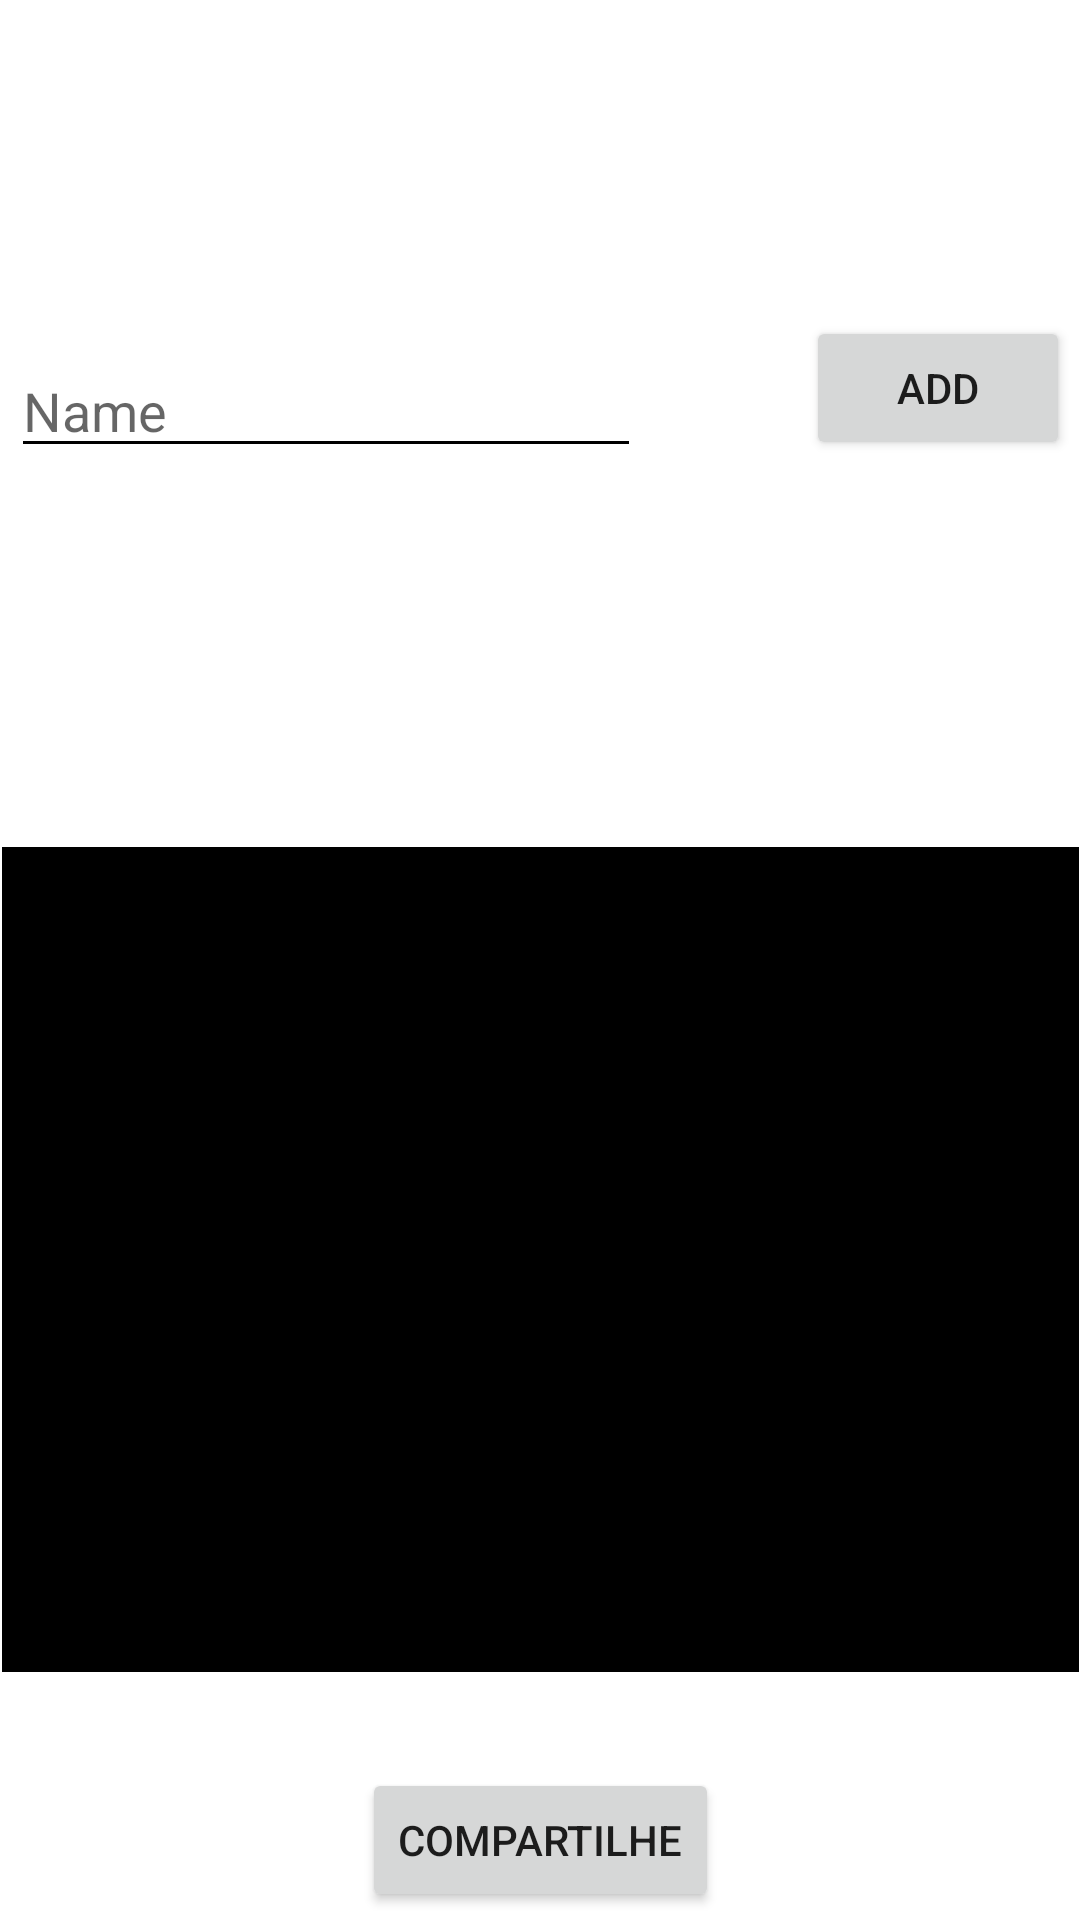

Write the Android layout XML for this screen, with the resource values it uses.
<!-- AndroidManifest.xml: application theme Theme.Atv1_Componentes_basicos -->
<!-- res/layout/activity_main3.xml -->
<?xml version="1.0" encoding="utf-8"?>
<androidx.constraintlayout.widget.ConstraintLayout xmlns:android="http://schemas.android.com/apk/res/android"
    xmlns:app="http://schemas.android.com/apk/res-auto"
    xmlns:tools="http://schemas.android.com/tools"
    android:layout_width="match_parent"
    android:layout_height="match_parent"
    android:background="#FFFFFF"
    tools:context=".MainActivity3">

    <EditText
        android:id="@+id/et_addname"
        android:layout_width="wrap_content"
        android:layout_height="wrap_content"
        android:layout_marginStart="32dp"
        android:layout_marginTop="32dp"
        android:layout_marginEnd="35dp"
        android:layout_marginBottom="44dp"
        android:backgroundTint="#000000"
        android:ems="10"
        android:hint="Name"
        android:inputType="textPersonName"
        android:textColor="#000000"
        app:layout_constraintBottom_toTopOf="@+id/lv_listofnames"
        app:layout_constraintEnd_toStartOf="@+id/btn_add"
        app:layout_constraintStart_toStartOf="parent"
        app:layout_constraintTop_toTopOf="parent"
        tools:ignore="TouchTargetSizeCheck" />

    <Button
        android:id="@+id/btn_add"
        android:layout_width="wrap_content"
        android:layout_height="wrap_content"
        android:layout_marginStart="20dp"
        android:layout_marginTop="32dp"
        android:layout_marginEnd="32dp"
        android:layout_marginBottom="56dp"
        android:text="Add"
        app:layout_constraintBottom_toTopOf="@+id/lv_listofnames"
        app:layout_constraintEnd_toEndOf="parent"
        app:layout_constraintStart_toEndOf="@+id/et_addname"
        app:layout_constraintTop_toTopOf="parent" />

    <ListView
        android:id="@+id/lv_listofnames"
        android:layout_width="359dp"
        android:layout_height="275dp"
        android:background="#000000"
        android:backgroundTint="#000000"
        android:cacheColorHint="#000000"
        android:hapticFeedbackEnabled="false"
        app:layout_constraintBottom_toBottomOf="parent"
        app:layout_constraintEnd_toEndOf="parent"
        app:layout_constraintStart_toStartOf="parent"
        app:layout_constraintTop_toBottomOf="@+id/et_addname" />

    <Button
        android:id="@+id/btnShare"
        android:layout_width="wrap_content"
        android:layout_height="wrap_content"
        android:layout_marginStart="48dp"
        android:layout_marginTop="32dp"
        android:layout_marginEnd="48dp"
        android:text="Compartilhe"
        app:layout_constraintEnd_toEndOf="parent"
        app:layout_constraintStart_toStartOf="parent"
        app:layout_constraintTop_toBottomOf="@+id/lv_listofnames" />

</androidx.constraintlayout.widget.ConstraintLayout>
<!-- resources referenced by this layout -->
<resources>
  <style name="Theme.Atv1_Componentes_basicos" parent="Theme.MaterialComponents.DayNight.DarkActionBar">
          
          <item name="colorPrimary">@color/purple_500</item>
          <item name="colorPrimaryVariant">@color/purple_700</item>
          <item name="colorOnPrimary">@color/white</item>
          
          <item name="colorSecondary">@color/teal_200</item>
          <item name="colorSecondaryVariant">@color/teal_700</item>
          <item name="colorOnSecondary">@color/black</item>
          
          <item name="android:statusBarColor" tools:targetApi="l">?attr/colorPrimaryVariant</item>
          
      </style>
  <!-- not gathered from this repository: default colours our renderer supplied (Android Studio template values) -->
  <color name="purple_500">#FF6200EE</color>
  <color name="purple_700">#FF3700B3</color>
  <color name="teal_200">#FF03DAC5</color>
  <color name="teal_700">#FF018786</color>
  <color name="black">#FF000000</color>
  <color name="white">#FFFFFFFF</color>
</resources>
